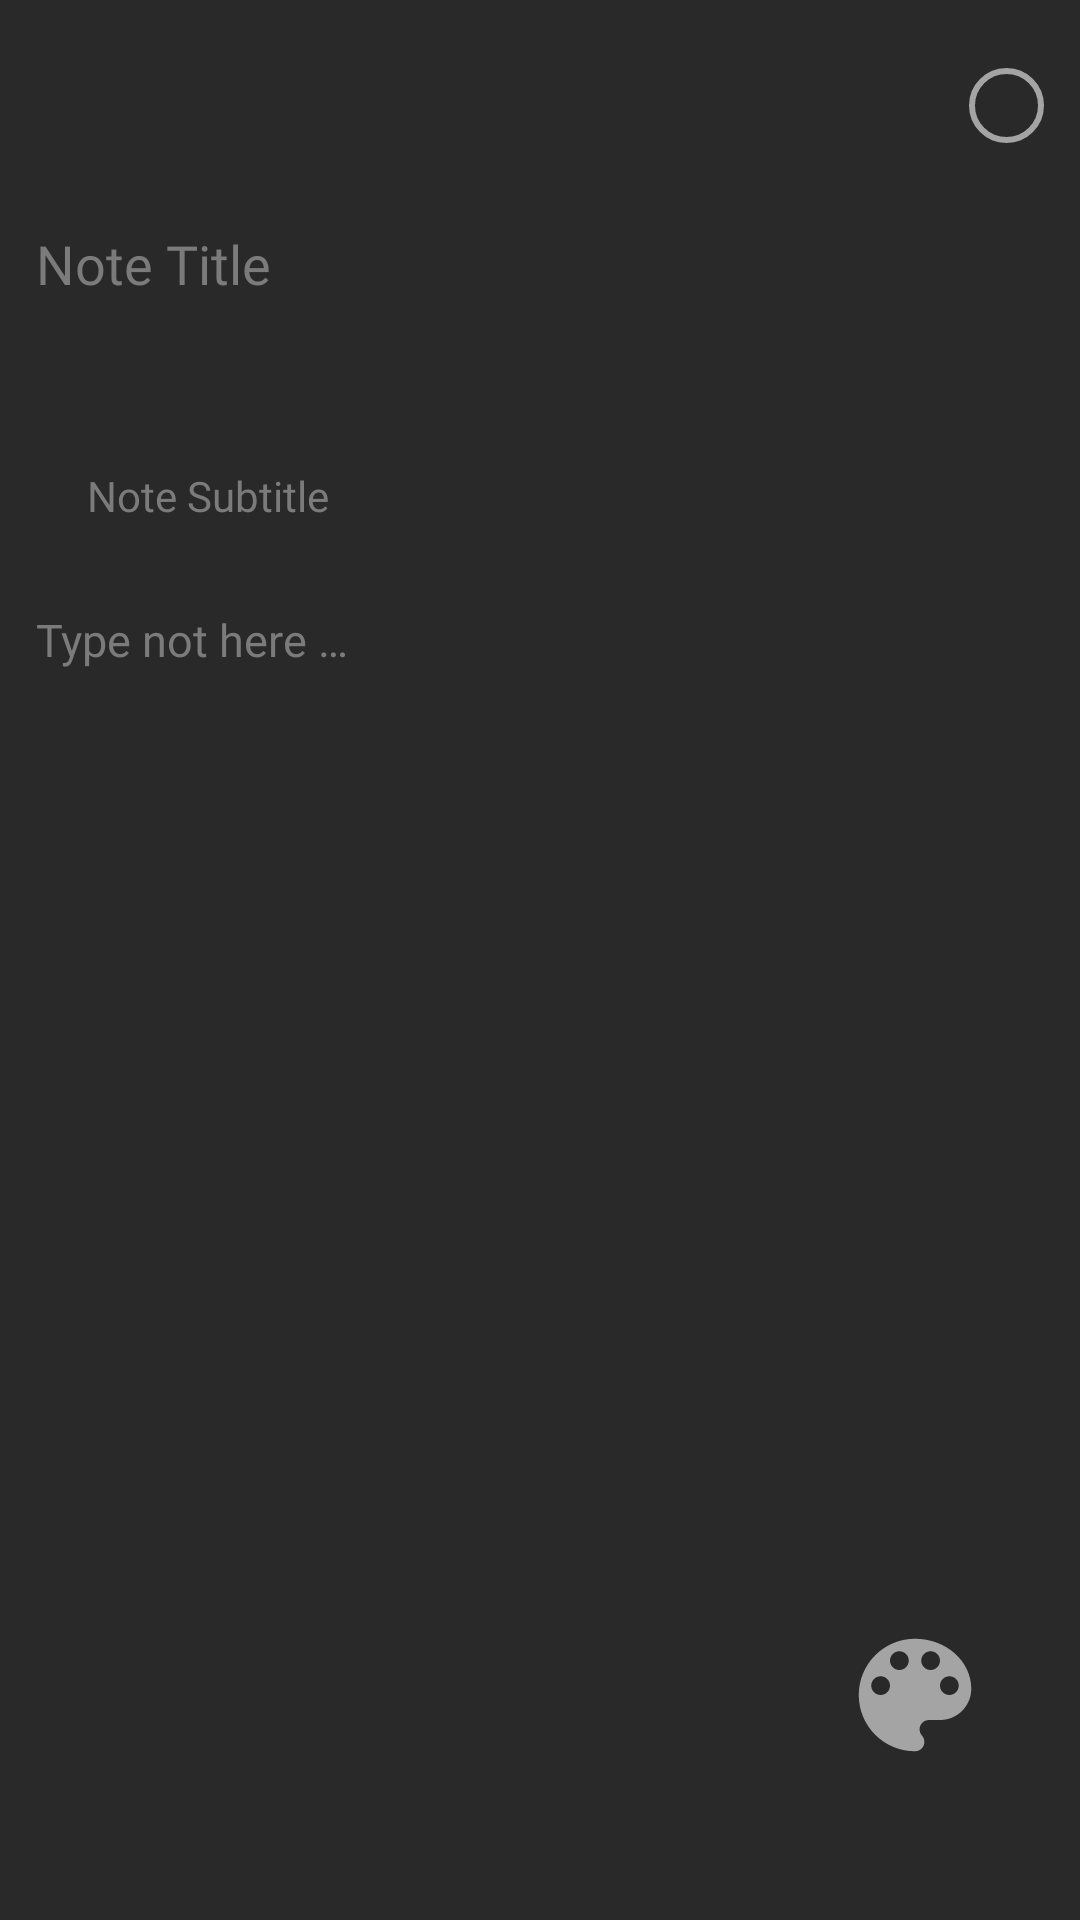

Reconstruct the res/layout file that produces this screen, plus the resources it refers to.
<!-- AndroidManifest.xml: application theme Theme.NoteAppAndroid -->
<!-- res/layout/activity_create_note.xml -->
<?xml version="1.0" encoding="utf-8"?>
<androidx.coordinatorlayout.widget.CoordinatorLayout xmlns:android="http://schemas.android.com/apk/res/android"
    xmlns:app="http://schemas.android.com/apk/res-auto"
    xmlns:tools="http://schemas.android.com/tools"
    android:id="@+id/main"
    android:layout_width="match_parent"
    android:layout_height="match_parent"
    android:background="@color/colorPrimary"
    tools:context=".activities.CreateNoteActivity">

    <ScrollView
        android:layout_width="match_parent"
        android:layout_height="match_parent"
        android:layout_marginBottom="@dimen/marginBottom_createNote_scrollScreen"
        android:clipToPadding="false"
        android:paddingBottom="@dimen/paddingBottom_createNote_scrollScreen">

        <androidx.constraintlayout.widget.ConstraintLayout
            android:layout_width="match_parent"
            android:layout_height="wrap_content"
            android:animateLayoutChanges="true">

            <ImageView
                android:id="@+id/imgBack"
                android:layout_width="@dimen/layoutWidth_createNote_imgBack"
                android:layout_height="@dimen/layoutHeight_createNote_imgBack"
                android:layout_marginHorizontal="@dimen/marginHorizontal_createHome_imgBack"
                android:layout_marginTop="@dimen/marginTop_createNote_imgBack"
                android:contentDescription="@string/app_name"
                android:src="@drawable/ic_back"
                app:layout_constraintStart_toStartOf="parent"
                app:layout_constraintTop_toTopOf="parent"
                app:tint="@color/colorIcons" />

            <ImageView
                android:id="@+id/imgSave"
                android:layout_width="@dimen/layoutWidth_createNote_imgSave"
                android:layout_height="@dimen/layoutHeight_createNote_imgSave"
                android:layout_marginEnd="@dimen/marginEnd_createNote_imgSave"
                android:background="@drawable/background_done_button"
                android:contentDescription="@string/app_name"
                android:padding="@dimen/paddingAll_createNote_imageSave"
                android:src="@drawable/ic_done"
                app:layout_constraintBottom_toBottomOf="@id/imgBack"
                app:layout_constraintEnd_toEndOf="parent"
                app:layout_constraintTop_toTopOf="@id/imgBack"
                app:tint="@color/colorIcons" />

            <EditText
                android:id="@+id/inputNoteTitle"
                android:layout_width="match_parent"
                android:layout_height="@dimen/layoutHeight_createNote_inputTitle"
                android:layout_marginHorizontal="@dimen/marginHorizontal_createNote_inputTitle"
                android:layout_marginTop="@dimen/marginTop_createNote_inputTitle"
                android:background="@null"
                android:fontFamily="@font/bold"
                android:hint="@string/titleHintCreateNote_createNote_titleDescription"
                android:imeOptions="actionDone"
                android:importantForAutofill="no"
                android:includeFontPadding="false"
                android:inputType="text"
                android:textColor="@color/colorWhite"
                android:textColorHint="@color/colorTextHint"
                android:textSize="@dimen/textSize_createNote_inputTitle"
                app:layout_constraintTop_toBottomOf="@id/imgBack" />

            <TextView
                android:id="@+id/textDateTime"
                android:layout_width="0dp"
                android:layout_height="wrap_content"
                android:fontFamily="@font/regular"
                android:includeFontPadding="false"
                android:textColor="@color/colorIcons"
                android:textSize="@dimen/textSize_createNote_textDateTime"
                app:layout_constraintEnd_toEndOf="@id/inputNoteTitle"
                app:layout_constraintStart_toStartOf="@id/inputNoteTitle"
                app:layout_constraintTop_toBottomOf="@id/inputNoteTitle" />

            <EditText
                android:id="@+id/inputNoteSubtitle"
                android:layout_width="0dp"
                android:layout_height="wrap_content"
                android:layout_marginHorizontal="@dimen/marginHorizontal_createNote_inputTitle"
                android:layout_marginTop="@dimen/marginTop_createNote_inputTitle"
                android:background="@null"
                android:fontFamily="@font/medium"
                android:hint="@string/subtitleHint_createNote_titleDescription"
                android:importantForAutofill="no"
                android:includeFontPadding="false"
                android:inputType="textMultiLine"
                android:minHeight="@dimen/minHeight_createNote_inputSubtitle"
                android:paddingVertical="@dimen/paddingVertical_createNote_inputTitle"
                android:textColor="@color/colorTextSubtitle"
                android:textColorHint="@color/colorTextHint"
                android:textSize="@dimen/textSize_createNote_inputSubtitle"
                app:layout_constraintEnd_toEndOf="parent"
                app:layout_constraintStart_toEndOf="@id/viewSubtitleIndicator"
                app:layout_constraintTop_toBottomOf="@id/textDateTime" />

            <View
                android:id="@+id/viewSubtitleIndicator"
                android:layout_width="@dimen/layoutHeight_createNote_viewSubtitle"
                android:layout_height="0dp"
                android:layout_marginStart="@dimen/marginStart_createNote_viewSubtitle"
                android:background="@drawable/background_subtitle_indicator"
                app:layout_constraintBottom_toBottomOf="@id/inputNoteSubtitle"
                app:layout_constraintStart_toStartOf="parent"
                app:layout_constraintTop_toTopOf="@id/inputNoteSubtitle" />

            <ImageView
                android:id="@+id/imgNote"
                android:layout_width="match_parent"
                android:layout_height="wrap_content"
                android:layout_marginHorizontal="12dp"
                android:layout_marginTop="12dp"
                android:adjustViewBounds="true"
                android:contentDescription="@string/app_name"
                android:visibility="gone"
                app:layout_constraintTop_toBottomOf="@id/inputNoteSubtitle" />

            <ImageView
                android:id="@+id/imgRemoveImage"
                android:layout_width="25dp"
                android:layout_marginTop="10dp"
                android:layout_marginEnd="10dp"
                android:contentDescription="@string/app_name"
                android:background="@drawable/background_delete"
                android:padding="5dp"
                android:src="@drawable/ic_delete"
                android:visibility="gone"
                app:layout_constraintEnd_toEndOf="@id/imgNote"
                app:layout_constraintTop_toTopOf="@id/imgNote"
                android:layout_height="25dp"
                app:tint="@color/colorWhite" />

            <LinearLayout
                android:id="@+id/layoutWebUrl"
                android:layout_width="match_parent"
                android:layout_height="wrap_content"
                android:layout_marginHorizontal="12dp"
                android:layout_marginTop="15dp"
                android:gravity="center_vertical"
                android:orientation="horizontal"
                android:visibility="gone"
                app:layout_constraintTop_toBottomOf="@id/imgNote"
                tools:ignore="UseCompoundDrawables">

                <TextView
                    android:id="@+id/textWebUrl"
                    android:layout_width="0dp"
                    android:layout_height="wrap_content"
                    android:layout_weight="1"
                    android:autoLink="web"
                    android:fontFamily="@font/regular"
                    android:includeFontPadding="false"
                    android:textSize="15dp" />
                
                <ImageView
                    android:id="@+id/imgRemoveWebUrl"
                    android:layout_width="20dp"
                    android:layout_height="20dp"
                    android:src="@drawable/ic_delete"
                    android:contentDescription="@string/app_name"
                    app:tint="@color/colorAccent" />

            </LinearLayout>

            <EditText
                android:id="@+id/inputNoteText"
                android:layout_width="match_parent"
                android:layout_height="wrap_content"
                android:layout_marginHorizontal="@dimen/marginHorizontal_createNote_inputTitle"
                android:layout_marginVertical="@dimen/marginVertical_createNote_inputNoteText"
                android:background="@null"
                android:fontFamily="@font/regular"
                android:gravity="top"
                android:hint="@string/titleType_createNote_titleDescription"
                android:importantForAutofill="no"
                android:includeFontPadding="false"
                android:inputType="textMultiLine"
                android:minHeight="@dimen/minHeight_createNote_inputNote"
                android:textColor="@color/colorWhite"
                android:textColorHint="@color/colorTextHint"
                android:textSize="@dimen/textSize_createNote_inputNote"
                app:layout_constraintBottom_toBottomOf="parent"
                app:layout_constraintTop_toBottomOf="@id/layoutWebUrl" />

        </androidx.constraintlayout.widget.ConstraintLayout>

    </ScrollView>

    <androidx.constraintlayout.widget.ConstraintLayout
        android:layout_width="match_parent"
        android:layout_height="match_parent">

        <ImageView
            android:id="@+id/imgColor"
            android:layout_width="50dp"
            android:layout_height="50dp"
            android:layout_marginEnd="30dp"
            android:layout_marginBottom="50dp"
            android:background="@drawable/background_choose_color"
            android:src="@drawable/ic_color"
            app:layout_constraintBottom_toBottomOf="parent"
            app:layout_constraintEnd_toEndOf="parent"
            app:tint="@color/colorIcons"
            tools:ignore="MissingConstraints" />
    </androidx.constraintlayout.widget.ConstraintLayout>

</androidx.coordinatorlayout.widget.CoordinatorLayout>
<!-- resources referenced by this layout -->
<resources>
  <color name="colorAccent">#FDBE3B</color>
  <color name="colorIcons">#A4A4A4</color>
  <color name="colorPrimary">#292929</color>
  <color name="colorTextHint">#7B7B7B</color>
  <color name="colorTextSubtitle">#CECECE</color>
  <color name="colorWhite">#FFFFFF</color>
  <dimen name="layoutHeight_createNote_imgBack">30dp</dimen>
  <dimen name="layoutHeight_createNote_imgSave">25dp</dimen>
  <dimen name="layoutHeight_createNote_inputTitle">48dp</dimen>
  <dimen name="layoutHeight_createNote_viewSubtitle">5dp</dimen>
  <dimen name="layoutWidth_createNote_imgBack">30dp</dimen>
  <dimen name="layoutWidth_createNote_imgSave">25dp</dimen>
  <dimen name="marginBottom_createNote_scrollScreen">40dp</dimen>
  <dimen name="marginEnd_createNote_imgSave">12dp</dimen>
  <dimen name="marginHorizontal_createHome_imgBack">12dp</dimen>
  <dimen name="marginHorizontal_createNote_inputTitle">12dp</dimen>
  <dimen name="marginStart_createNote_viewSubtitle">12dp</dimen>
  <dimen name="marginTop_createNote_imgBack">20dp</dimen>
  <dimen name="marginTop_createNote_inputTitle">15dp</dimen>
  <dimen name="marginVertical_createNote_inputNoteText">15dp</dimen>
  <dimen name="minHeight_createNote_inputNote">100dp</dimen>
  <dimen name="minHeight_createNote_inputSubtitle">48dp</dimen>
  <dimen name="paddingAll_createNote_imageSave">5dp</dimen>
  <dimen name="paddingBottom_createNote_scrollScreen">10dp</dimen>
  <dimen name="paddingVertical_createNote_inputTitle">8dp</dimen>
  <dimen name="textSize_createNote_inputNote">15sp</dimen>
  <dimen name="textSize_createNote_inputSubtitle">14sp</dimen>
  <dimen name="textSize_createNote_inputTitle">18sp</dimen>
  <dimen name="textSize_createNote_textDateTime">12sp</dimen>
  <!-- drawable background_done_button (drawable) -->
  <?xml version="1.0" encoding="utf-8"?>
  <shape xmlns:android="http://schemas.android.com/apk/res/android"
      android:shape="oval">
  
      <stroke android:width="2dp" android:color="@color/colorIcons" />
  
  </shape>
  <!-- drawable ic_color (drawable) -->
  <vector xmlns:android="http://schemas.android.com/apk/res/android" android:height="24dp" android:tint="#000000" android:viewportHeight="24" android:viewportWidth="24" android:width="24dp">
        
      <path android:fillColor="@color/colorNoteColor4" android:pathData="M12,3c-4.97,0 -9,4.03 -9,9s4.03,9 9,9c0.83,0 1.5,-0.67 1.5,-1.5 0,-0.39 -0.15,-0.74 -0.39,-1.01 -0.23,-0.26 -0.38,-0.61 -0.38,-0.99 0,-0.83 0.67,-1.5 1.5,-1.5L16,16c2.76,0 5,-2.24 5,-5 0,-4.42 -4.03,-8 -9,-8zM6.5,12c-0.83,0 -1.5,-0.67 -1.5,-1.5S5.67,9 6.5,9 8,9.67 8,10.5 7.33,12 6.5,12zM9.5,8C8.67,8 8,7.33 8,6.5S8.67,5 9.5,5s1.5,0.67 1.5,1.5S10.33,8 9.5,8zM14.5,8c-0.83,0 -1.5,-0.67 -1.5,-1.5S13.67,5 14.5,5s1.5,0.67 1.5,1.5S15.33,8 14.5,8zM17.5,12c-0.83,0 -1.5,-0.67 -1.5,-1.5S16.67,9 17.5,9s1.5,0.67 1.5,1.5 -0.67,1.5 -1.5,1.5z"/>
      
  </vector>
  <string name="app_name">NoteAppAndroid</string>
  <string name="subtitleHint_createNote_titleDescription">Note Subtitle</string>
  <string name="titleHintCreateNote_createNote_titleDescription">Note Title</string>
  <string name="titleType_createNote_titleDescription">Type not here …</string>
  <style name="Theme.NoteAppAndroid" parent="Base.Theme.NoteAppAndroid" />
  <color name="colorNoteColor4">#3A52Fc</color>
  <style name="Base.Theme.NoteAppAndroid" parent="Theme.Material3.Light.NoActionBar">
          
          
      </style>
</resources>
